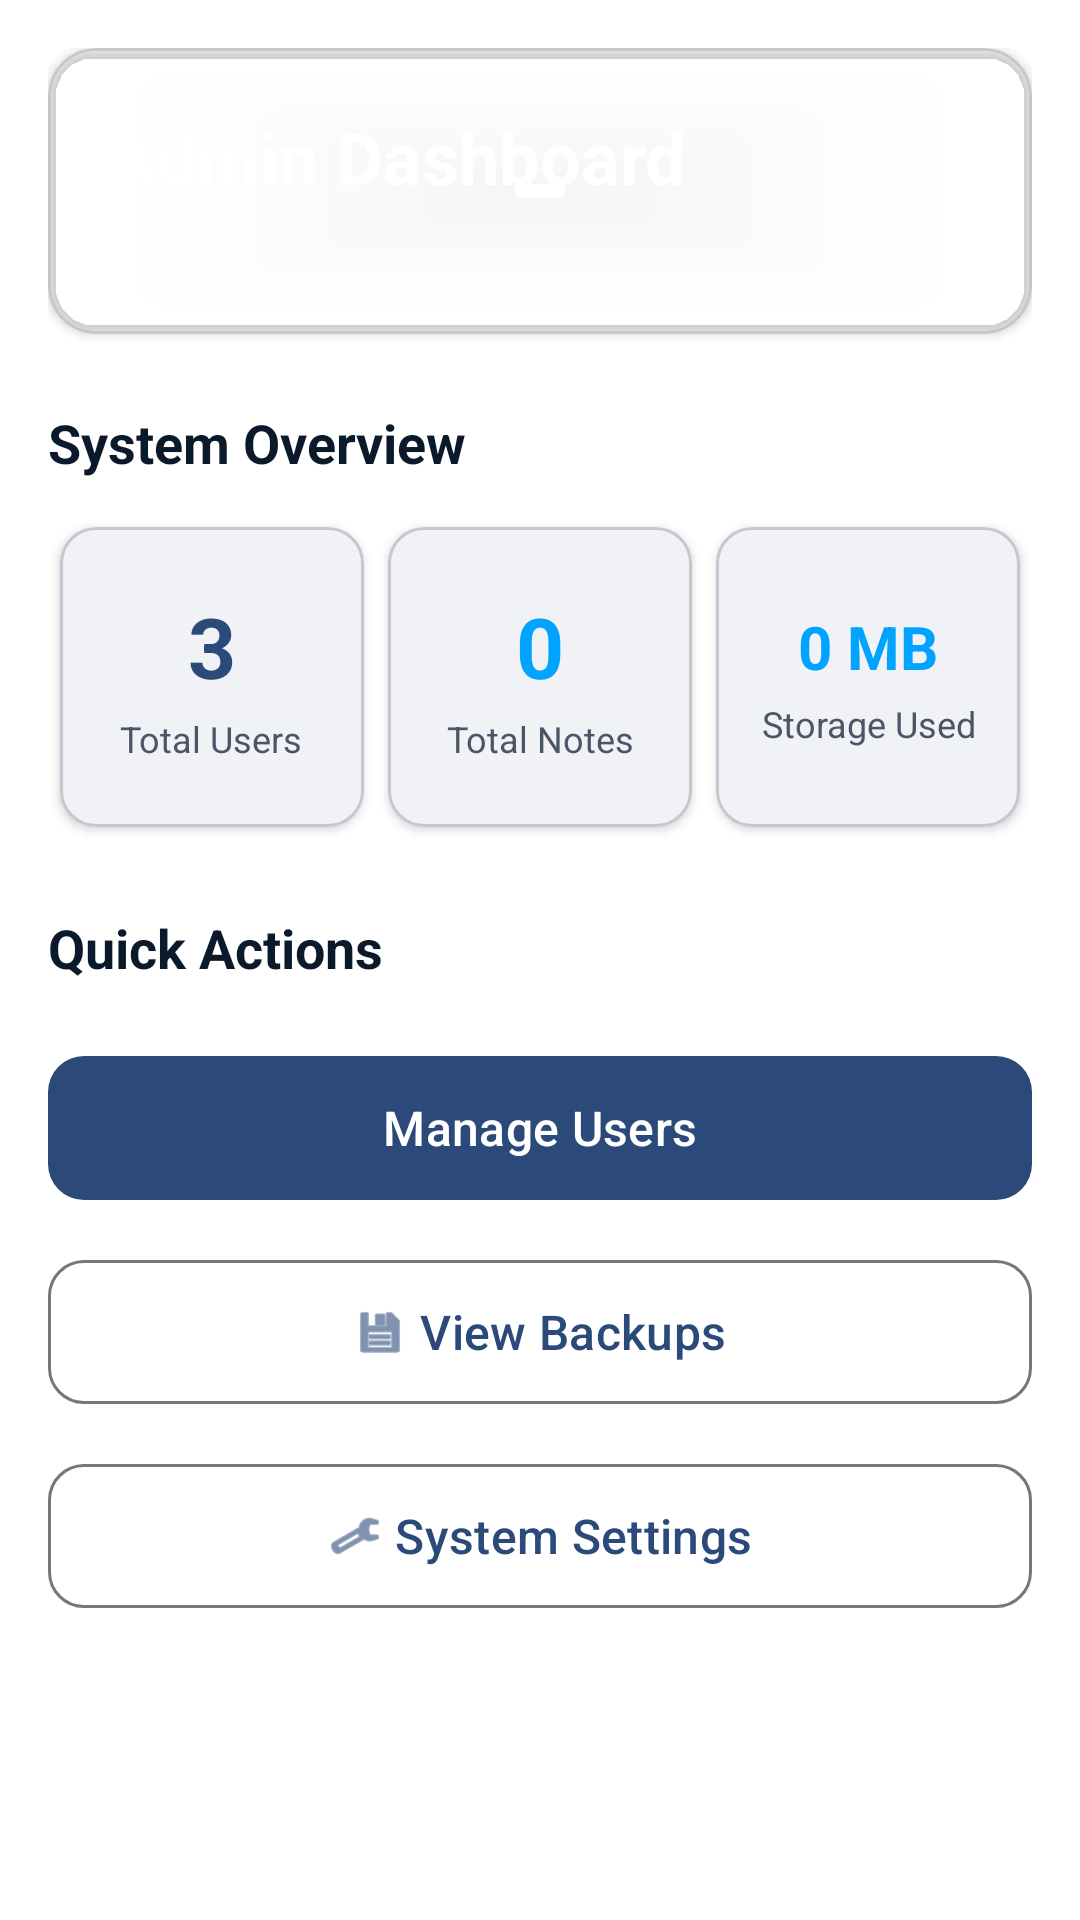

Produce the Android XML layout that renders to this screen, including the resource entries it uses.
<!-- AndroidManifest.xml: application theme Theme.NoteX -->
<!-- res/layout/home_admin_content.xml -->
<?xml version="1.0" encoding="utf-8"?>
<ScrollView xmlns:android="http://schemas.android.com/apk/res/android"
    xmlns:app="http://schemas.android.com/apk/res-auto"
    android:layout_width="match_parent"
    android:layout_height="match_parent"
    android:fillViewport="true">

    <LinearLayout
        android:layout_width="match_parent"
        android:layout_height="wrap_content"
        android:orientation="vertical"
        android:padding="16dp">

        
        <com.google.android.material.card.MaterialCardView
            android:layout_width="match_parent"
            android:layout_height="wrap_content"
            app:cardCornerRadius="16dp"
            app:cardElevation="2dp"
            app:cardBackgroundColor="@drawable/bg_gradient_primary">

            <LinearLayout
                android:layout_width="match_parent"
                android:layout_height="wrap_content"
                android:orientation="vertical"
                android:padding="20dp">

                <TextView
                    android:layout_width="wrap_content"
                    android:layout_height="wrap_content"
                    android:text="@string/welcome_admin"
                    android:textColor="@color/white"
                    android:textSize="24sp"
                    android:textStyle="bold" />

                <TextView
                    android:id="@+id/tvAdminName"
                    android:layout_width="wrap_content"
                    android:layout_height="wrap_content"
                    android:layout_marginTop="4dp"
                    android:text="@string/admin_subtitle"
                    android:textColor="@color/overlay_light"
                    android:textSize="14sp" />
            </LinearLayout>
        </com.google.android.material.card.MaterialCardView>

        
        <TextView
            android:layout_width="wrap_content"
            android:layout_height="wrap_content"
            android:layout_marginTop="24dp"
            android:layout_marginBottom="12dp"
            android:text="System Overview"
            android:textColor="@color/text_primary"
            android:textSize="18sp"
            android:textStyle="bold" />

        
        <LinearLayout
            android:layout_width="match_parent"
            android:layout_height="wrap_content"
            android:orientation="horizontal"
            android:weightSum="3">

            
            <com.google.android.material.card.MaterialCardView
                android:layout_width="0dp"
                android:layout_height="100dp"
                android:layout_weight="1"
                android:layout_margin="4dp"
                app:cardCornerRadius="12dp"
                app:cardElevation="2dp">

                <LinearLayout
                    android:layout_width="match_parent"
                    android:layout_height="match_parent"
                    android:orientation="vertical"
                    android:gravity="center"
                    android:padding="12dp">

                    <TextView
                        android:layout_width="wrap_content"
                        android:layout_height="wrap_content"
                        android:text="3"
                        android:textColor="@color/primary"
                        android:textSize="28sp"
                        android:textStyle="bold" />

                    <TextView
                        android:layout_width="wrap_content"
                        android:layout_height="wrap_content"
                        android:layout_marginTop="4dp"
                        android:text="@string/total_users"
                        android:textColor="@color/text_secondary"
                        android:textSize="12sp"
                        android:gravity="center" />
                </LinearLayout>
            </com.google.android.material.card.MaterialCardView>

            
            <com.google.android.material.card.MaterialCardView
                android:layout_width="0dp"
                android:layout_height="100dp"
                android:layout_weight="1"
                android:layout_margin="4dp"
                app:cardCornerRadius="12dp"
                app:cardElevation="2dp">

                <LinearLayout
                    android:layout_width="match_parent"
                    android:layout_height="match_parent"
                    android:orientation="vertical"
                    android:gravity="center"
                    android:padding="12dp">

                    <TextView
                        android:layout_width="wrap_content"
                        android:layout_height="wrap_content"
                        android:text="0"
                        android:textColor="@color/secondary"
                        android:textSize="28sp"
                        android:textStyle="bold" />

                    <TextView
                        android:layout_width="wrap_content"
                        android:layout_height="wrap_content"
                        android:layout_marginTop="4dp"
                        android:text="@string/total_notes"
                        android:textColor="@color/text_secondary"
                        android:textSize="12sp"
                        android:gravity="center" />
                </LinearLayout>
            </com.google.android.material.card.MaterialCardView>

            
            <com.google.android.material.card.MaterialCardView
                android:layout_width="0dp"
                android:layout_height="100dp"
                android:layout_weight="1"
                android:layout_margin="4dp"
                app:cardCornerRadius="12dp"
                app:cardElevation="2dp">

                <LinearLayout
                    android:layout_width="match_parent"
                    android:layout_height="match_parent"
                    android:orientation="vertical"
                    android:gravity="center"
                    android:padding="12dp">

                    <TextView
                        android:layout_width="wrap_content"
                        android:layout_height="wrap_content"
                        android:text="0 MB"
                        android:textColor="@color/tertiary"
                        android:textSize="20sp"
                        android:textStyle="bold" />

                    <TextView
                        android:layout_width="wrap_content"
                        android:layout_height="wrap_content"
                        android:layout_marginTop="4dp"
                        android:text="@string/storage_used"
                        android:textColor="@color/text_secondary"
                        android:textSize="12sp"
                        android:gravity="center" />
                </LinearLayout>
            </com.google.android.material.card.MaterialCardView>

        </LinearLayout>

        
        <TextView
            android:layout_width="wrap_content"
            android:layout_height="wrap_content"
            android:layout_marginTop="24dp"
            android:layout_marginBottom="12dp"
            android:text="@string/quick_actions"
            android:textColor="@color/text_primary"
            android:textSize="18sp"
            android:textStyle="bold" />

        
        <com.google.android.material.button.MaterialButton
            android:id="@+id/btnManageUsers"
            android:layout_width="match_parent"
            android:layout_height="56dp"
            android:layout_marginTop="8dp"
            android:text="@string/manage_users"
            android:textSize="16sp"
            app:cornerRadius="12dp"
            app:icon="@drawable/ic_user"
            app:iconGravity="textStart" />

        <com.google.android.material.button.MaterialButton
            android:id="@+id/btnViewBackups"
            style="@style/Widget.Material3.Button.OutlinedButton"
            android:layout_width="match_parent"
            android:layout_height="56dp"
            android:layout_marginTop="12dp"
            android:text="@string/view_backups"
            android:textSize="16sp"
            app:cornerRadius="12dp"
            app:icon="@android:drawable/ic_menu_save"
            app:iconGravity="textStart" />

        <com.google.android.material.button.MaterialButton
            android:id="@+id/btnSystemSettings"
            style="@style/Widget.Material3.Button.OutlinedButton"
            android:layout_width="match_parent"
            android:layout_height="56dp"
            android:layout_marginTop="12dp"
            android:text="@string/system_settings"
            android:textSize="16sp"
            app:cornerRadius="12dp"
            app:icon="@android:drawable/ic_menu_preferences"
            app:iconGravity="textStart" />

    </LinearLayout>
</ScrollView>
<!-- resources referenced by this layout -->
<resources>
  <color name="overlay_light">#1AFFFFFF</color>
  <color name="primary">#2B4A7A</color>
  <color name="secondary">#00A3FF</color>
  <color name="tertiary">#00A3FF</color>
  <color name="text_primary">#0B1A2B</color>
  <color name="text_secondary">#4A5568</color>
  <color name="white">#FFFFFFFF</color>
  <!-- drawable bg_gradient_primary (drawable) -->
  <?xml version="1.0" encoding="utf-8"?>
  <shape xmlns:android="http://schemas.android.com/apk/res/android"
      android:shape="rectangle">
      <gradient
          android:angle="135"
          android:startColor="@color/background_gradient_start"
          android:centerColor="@color/primary_variant"
          android:endColor="@color/background_gradient_end"
          android:type="linear" />
  </shape>
  <string name="admin_subtitle">Manage NoteX++ System</string>
  <string name="manage_users">Manage Users</string>
  <string name="quick_actions">Quick Actions</string>
  <string name="storage_used">Storage Used</string>
  <string name="system_settings">System Settings</string>
  <string name="total_notes">Total Notes</string>
  <string name="total_users">Total Users</string>
  <string name="view_backups">View Backups</string>
  <string name="welcome_admin">Admin Dashboard</string>
  <style name="Theme.NoteX" parent="Base.Theme.NoteX" />
  <color name="background_gradient_start">#2B4A7A</color>
  <color name="primary_variant">#23385A</color>
  <color name="background_gradient_end">#3D5F8F</color>
  <style name="Base.Theme.NoteX" parent="Theme.Material3.DayNight.NoActionBar">
          
          <item name="colorPrimary">@color/primary</item>
          <item name="colorPrimaryVariant">@color/primary_dark</item>
          <item name="colorOnPrimary">@color/text_on_primary</item>
          
          
          <item name="colorSecondary">@color/secondary</item>
          <item name="colorSecondaryVariant">@color/secondary_dark</item>
          <item name="colorOnSecondary">@color/white</item>
          
          
          <item name="colorTertiary">@color/tertiary</item>
          <item name="colorOnTertiary">@color/white</item>
          
          
          <item name="colorSurface">@color/surface</item>
          <item name="colorOnSurface">@color/text_primary</item>
          <item name="colorSurfaceVariant">@color/surface_variant</item>
          
          
          <item name="android:colorBackground">@color/background</item>
          <item name="colorOnBackground">@color/text_primary</item>
          
          
          <item name="colorError">@color/error</item>
          <item name="colorOnError">@color/white</item>
          
          
          <item name="android:statusBarColor">@android:color/transparent</item>
          <item name="android:windowLightStatusBar" tools:targetApi="m">true</item>
          
          
          <item name="android:navigationBarColor">@color/surface</item>
          <item name="android:windowLightNavigationBar" tools:targetApi="o">true</item>
      </style>
  <color name="primary_dark">#23385A</color>
  <color name="text_on_primary">#FFFFFF</color>
  <color name="secondary_dark">#0088CC</color>
  <color name="surface">#FFFFFF</color>
  <color name="surface_variant">#E6E9EF</color>
  <color name="background">#FFFFFF</color>
  <color name="error">#DC2626</color>
</resources>
